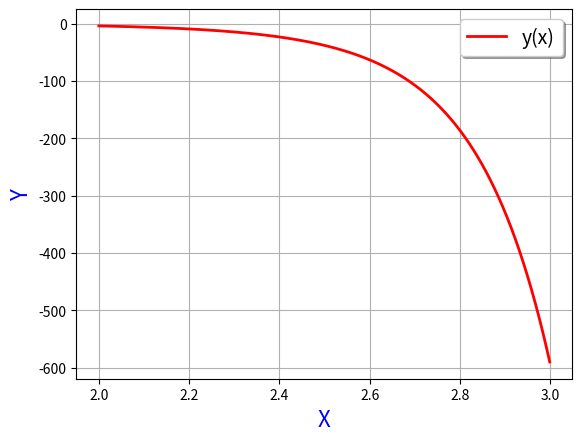

This figure's Python source:
"""
MTOP LAB
"""
import numpy as np
import matplotlib.pyplot as plt
import math 

f = lambda x, y: 2 * x * y
h = 0.001

ylist = [-4]
xlist = np.arange(2, 3, h)

for x in xlist:
    y = ylist[len(ylist) - 1]
    k1 = f(x, y)
    k2 = f(x + h / 2, y + h / 2 * k1)
    k3 = f(x + h / 2, y + h / 2 * k2)
    k4 = f(x + h, y + h * k3)
    ylist.append(y + h / 6 * (k1 + 2 * k2 + 2 * k3 + k4))

ylist.pop()

plt.plot(xlist, ylist, 'r-', linewidth=2.0, label="y(x)")
plt.xlabel("X", fontsize=16, color="b")
plt.ylabel("Y", fontsize=16, color="b")
plt.grid(True)
plt.legend(fontsize=14, shadow=True, fancybox=True)

plt.show()
